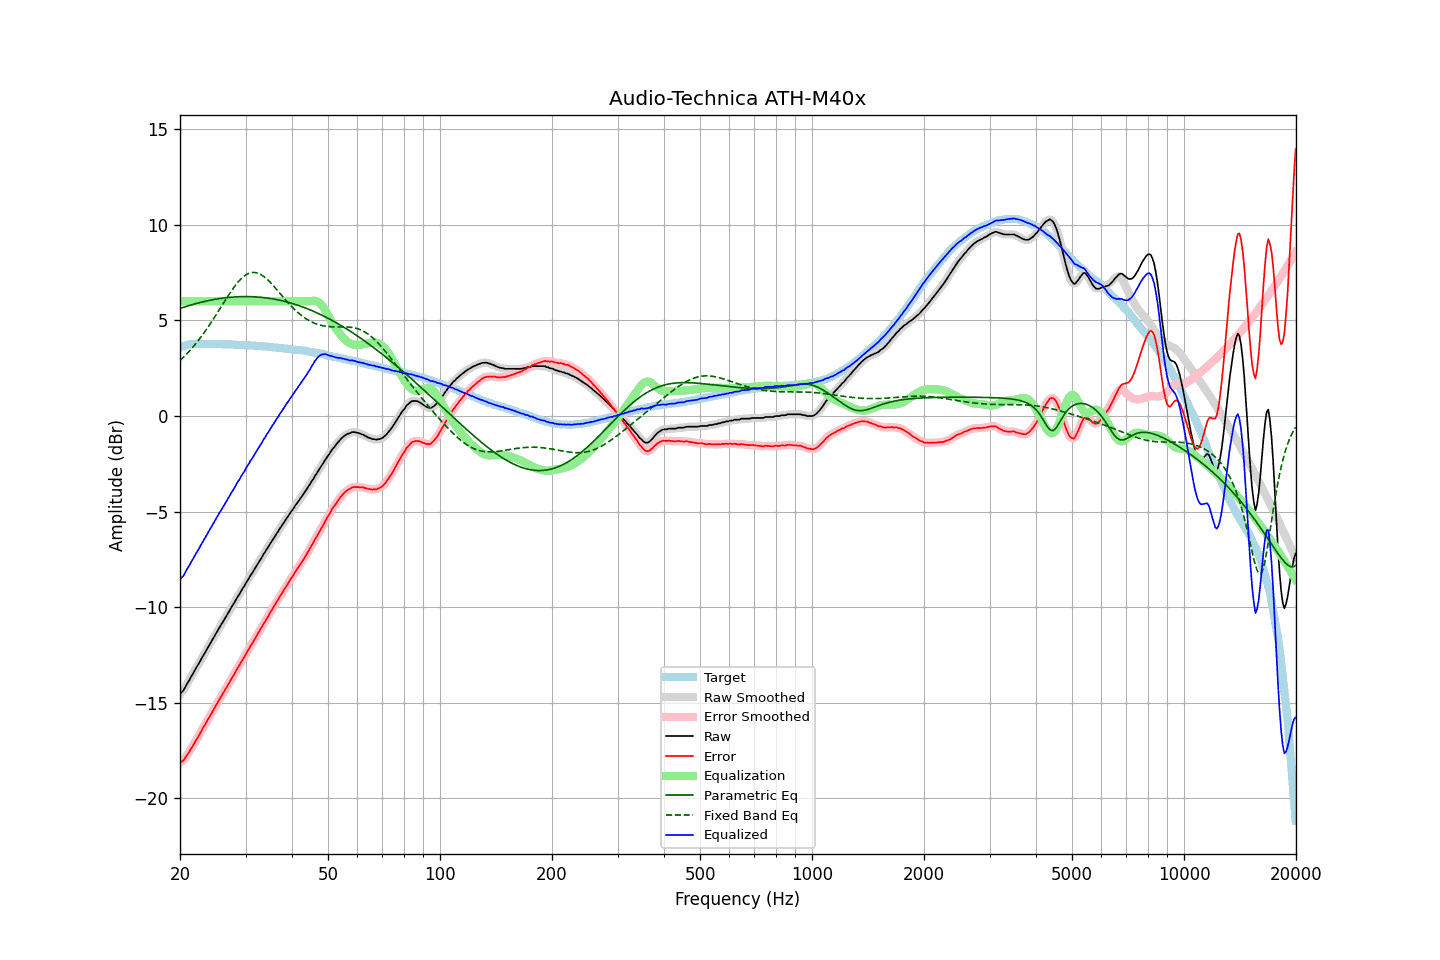

Data behind this chart, as committed beside it:
frequency, raw, error, smoothed, error_smoothed, equalization, parametric_eq, fixed_band_eq, equalized_raw, equalized_smoothed, target
20.00, -14.54, -18.14, -14.55, -18.15, 6.00, 5.63, 2.90, -8.54, -8.55, 3.60
20.20, -14.45, -18.08, -14.46, -18.09, 6.00, 5.66, 2.98, -8.45, -8.46, 3.63
20.40, -14.38, -18.04, -14.35, -18.01, 6.00, 5.68, 3.06, -8.38, -8.35, 3.66
20.61, -14.24, -17.92, -14.23, -17.92, 6.00, 5.71, 3.14, -8.24, -8.23, 3.68
20.81, -14.07, -17.78, -14.09, -17.80, 6.00, 5.74, 3.23, -8.07, -8.09, 3.71
21.02, -13.93, -17.67, -13.93, -17.66, 6.00, 5.76, 3.32, -7.93, -7.93, 3.74
21.23, -13.79, -17.54, -13.78, -17.54, 6.00, 5.79, 3.41, -7.79, -7.78, 3.75
21.44, -13.63, -17.39, -13.64, -17.40, 6.00, 5.81, 3.51, -7.63, -7.64, 3.76
21.66, -13.49, -17.26, -13.49, -17.26, 6.00, 5.84, 3.60, -7.49, -7.49, 3.77
21.87, -13.34, -17.11, -13.34, -17.11, 6.00, 5.86, 3.70, -7.34, -7.34, 3.77
22.09, -13.19, -16.97, -13.20, -16.97, 6.00, 5.88, 3.81, -7.19, -7.20, 3.78
22.31, -13.05, -16.83, -13.05, -16.83, 6.00, 5.91, 3.91, -7.05, -7.05, 3.78
22.54, -12.92, -16.69, -12.90, -16.68, 6.00, 5.93, 4.02, -6.92, -6.90, 3.78
22.76, -12.75, -16.53, -12.76, -16.53, 6.00, 5.95, 4.13, -6.75, -6.76, 3.78
22.99, -12.60, -16.37, -12.61, -16.38, 6.00, 5.97, 4.24, -6.60, -6.61, 3.77
23.22, -12.46, -16.23, -12.46, -16.23, 6.00, 5.99, 4.36, -6.46, -6.46, 3.77
23.45, -12.32, -16.09, -12.32, -16.08, 6.00, 6.01, 4.48, -6.32, -6.32, 3.77
23.69, -12.17, -15.93, -12.17, -15.94, 6.00, 6.03, 4.60, -6.17, -6.17, 3.77
23.92, -12.02, -15.79, -12.02, -15.79, 6.00, 6.04, 4.72, -6.02, -6.02, 3.77
24.16, -11.88, -15.66, -11.88, -15.65, 6.00, 6.06, 4.85, -5.88, -5.88, 3.77
24.40, -11.73, -15.51, -11.73, -15.50, 6.00, 6.08, 4.97, -5.73, -5.73, 3.77
24.65, -11.58, -15.35, -11.59, -15.36, 6.00, 6.09, 5.10, -5.58, -5.59, 3.76
24.89, -11.44, -15.20, -11.44, -15.21, 6.00, 6.11, 5.23, -5.44, -5.44, 3.76
25.14, -11.30, -15.06, -11.30, -15.06, 6.00, 6.12, 5.37, -5.30, -5.30, 3.76
25.39, -11.15, -14.91, -11.15, -14.91, 6.00, 6.14, 5.50, -5.15, -5.15, 3.76
25.65, -11.00, -14.77, -11.01, -14.77, 6.00, 6.15, 5.63, -5.00, -5.01, 3.76
25.91, -10.88, -14.63, -10.87, -14.62, 6.00, 6.16, 5.77, -4.88, -4.87, 3.75
26.16, -10.73, -14.48, -10.73, -14.48, 6.00, 6.17, 5.90, -4.73, -4.73, 3.75
26.43, -10.59, -14.34, -10.59, -14.34, 6.00, 6.18, 6.03, -4.59, -4.59, 3.75
26.69, -10.44, -14.19, -10.45, -14.20, 6.00, 6.19, 6.17, -4.44, -4.45, 3.75
26.96, -10.30, -14.05, -10.30, -14.05, 6.00, 6.20, 6.30, -4.30, -4.30, 3.75
27.23, -10.16, -13.91, -10.16, -13.91, 6.00, 6.21, 6.42, -4.16, -4.16, 3.75
27.50, -10.00, -13.75, -10.02, -13.76, 6.00, 6.22, 6.55, -4.00, -4.02, 3.75
27.77, -9.88, -13.62, -9.88, -13.62, 6.00, 6.22, 6.67, -3.88, -3.88, 3.74
28.05, -9.74, -13.48, -9.73, -13.46, 6.00, 6.23, 6.78, -3.74, -3.73, 3.74
28.33, -9.58, -13.31, -9.59, -13.32, 6.00, 6.23, 6.89, -3.58, -3.59, 3.73
28.62, -9.45, -13.17, -9.45, -13.17, 6.00, 6.24, 6.99, -3.45, -3.45, 3.72
28.90, -9.32, -13.05, -9.31, -13.03, 6.00, 6.24, 7.09, -3.32, -3.31, 3.72
29.19, -9.16, -12.88, -9.17, -12.89, 6.00, 6.25, 7.18, -3.16, -3.17, 3.71
29.48, -9.02, -12.74, -9.03, -12.75, 6.00, 6.25, 7.26, -3.02, -3.03, 3.72
29.78, -8.90, -12.62, -8.89, -12.60, 6.00, 6.25, 7.33, -2.90, -2.89, 3.71
30.08, -8.75, -12.46, -8.75, -12.46, 6.00, 6.25, 7.38, -2.75, -2.75, 3.71
30.38, -8.61, -12.30, -8.61, -12.31, 6.00, 6.25, 7.43, -2.61, -2.61, 3.70
30.68, -8.48, -12.18, -8.47, -12.17, 6.00, 6.25, 7.47, -2.48, -2.47, 3.70
30.99, -8.32, -12.01, -8.34, -12.03, 6.00, 6.24, 7.50, -2.32, -2.34, 3.69
31.30, -8.21, -11.90, -8.20, -11.89, 6.00, 6.24, 7.51, -2.21, -2.20, 3.69
31.61, -8.06, -11.75, -8.07, -11.74, 6.00, 6.24, 7.51, -2.06, -2.07, 3.68
31.93, -7.93, -11.60, -7.93, -11.60, 6.00, 6.23, 7.50, -1.93, -1.93, 3.67
32.24, -7.79, -11.45, -7.79, -11.45, 6.00, 6.23, 7.48, -1.79, -1.79, 3.66
32.57, -7.64, -11.30, -7.65, -11.31, 6.00, 6.22, 7.45, -1.64, -1.65, 3.66
32.89, -7.51, -11.17, -7.51, -11.16, 6.00, 6.21, 7.41, -1.51, -1.51, 3.66
33.22, -7.38, -11.03, -7.37, -11.02, 6.00, 6.21, 7.36, -1.38, -1.37, 3.65
33.55, -7.22, -10.87, -7.24, -10.88, 6.00, 6.20, 7.31, -1.22, -1.24, 3.65
33.89, -7.11, -10.75, -7.10, -10.74, 6.00, 6.19, 7.24, -1.11, -1.10, 3.63
34.23, -6.96, -10.60, -6.97, -10.60, 6.00, 6.18, 7.17, -0.96, -0.97, 3.63
34.57, -6.84, -10.46, -6.84, -10.46, 6.00, 6.16, 7.09, -0.84, -0.84, 3.62
34.92, -6.69, -10.30, -6.70, -10.31, 6.00, 6.15, 7.00, -0.69, -0.70, 3.61
35.27, -6.56, -10.17, -6.57, -10.17, 6.00, 6.14, 6.92, -0.56, -0.57, 3.61
35.62, -6.43, -10.03, -6.43, -10.03, 6.00, 6.12, 6.82, -0.43, -0.43, 3.59
35.97, -6.31, -9.89, -6.31, -9.89, 6.00, 6.11, 6.73, -0.31, -0.31, 3.58
... 635 more rows
